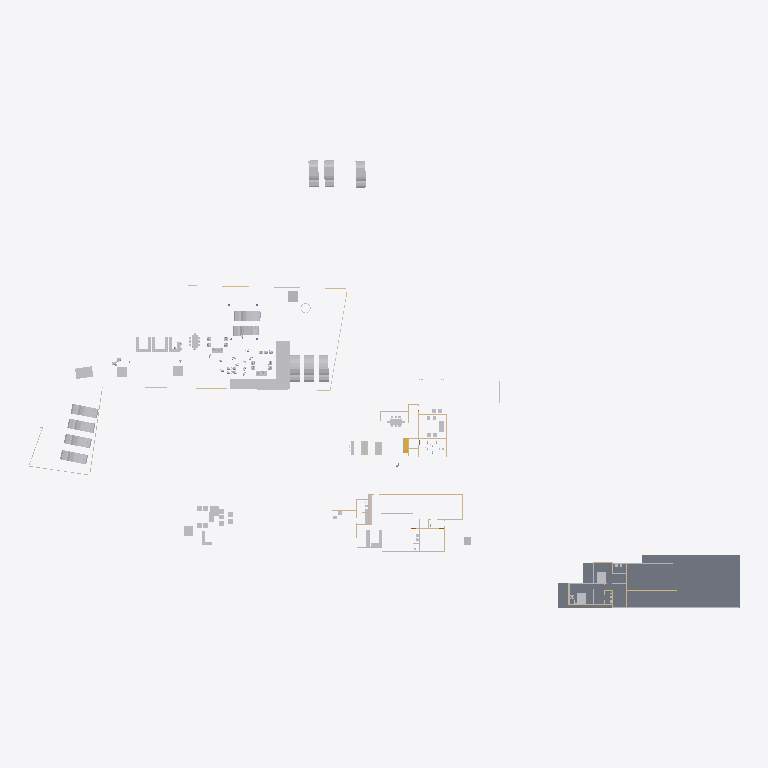
Plan cut of the same IFC building model at storey 'GF' (level 0.45 m, cut at 1.85 m), seen from above with north up, elements coloured by IFC class: 47 other elements (light grey), 17 walls (beige), 1 slab (grey), 1 stair flight (yellow). Cut surfaces are drawn darker.
Extent 138.6 m × 87.2 m × 22.1 m (x, y, z). Storeys (6): Road Level at 0.00 m; FF at 0.00 m; Concept at 0.00 m; Existing at 0.00 m; Roof at 0.00 m; GF at 0.45 m. Elements (289): 99 IfcWall, 74 IfcFurniture, 55 IfcBuildingElementProxy, 18 IfcSanitaryTerminal, 13 IfcDoor, 12 IfcVehicle, 4 IfcColumn, 4 IfcRoof, 4 IfcSlab, 3 IfcGeographicElement, 2 IfcStairFlight, 1 IfcTransportElement.

HEADER;
FILE_DESCRIPTION(('ViewDefinition[DesignTransferView]'),'2;1');
FILE_NAME('Jailani.ifc','2025-11-25T17:53:31+05:30',(''),(''),'IfcOpenShell 0.8.3-post1','Bonsai 0.8.3-post1','Nobody');
FILE_SCHEMA(('IFC4X3'));
ENDSEC;
DATA;
#1=IFCPROJECT('1rEyq$MlvDVO9q4X_6O_vh',$,'My Project',$,$,$,$,(#14,#26),#9);
#31=IFCSITE('2ymv4STDrDCBgdvlSnG91s',$,'My Site',$,$,#54,$,$,$,$,$,$,$,$);
#37=IFCBUILDING('0WCwdFWaT3fvN6dYFJV0G3',$,'My Building',$,$,#60,$,$,$,$,$,$);
#43=IFCBUILDINGSTOREY('3glIUxBxj019WI9WL2_LBp',$,'Road Level',$,$,#66,$,$,$,$);
#2091=IFCBUILDINGSTOREY('0gksAyAJzF1eVdNHxF82jx',$,'GF',$,$,#2111,$,$,$,$);
#9684=IFCBUILDINGSTOREY('0GW8AoQ6z9OfFkHNDnUrmB',$,'FF',$,$,#9700,$,$,$,$);
#36449=IFCBUILDINGSTOREY('08MXqDc890wx$ikiXcsfjl',$,'Concept',$,$,#36465,$,$,$,$);
#37612=IFCBUILDINGSTOREY('3FqJSqHaz8MQtwN4CzJUgT',$,'Existing',$,$,#37627,$,$,$,$);
#39460=IFCBUILDINGSTOREY('2$v9ldK6P2VucsJp$wo$TV',$,'Roof',$,$,#39475,$,$,$,$);
#29471=IFCSLAB('0xyk7Ykcr7ofoQRc7NYFiN',$,'Slab',$,$,#35070,#29492,$,$);
#44459=IFCGEOGRAPHICELEMENT('1Xglxx3sf2sfNbVXM_ZQvj',$,'Grass',$,$,#44498,#44468,$,.VEGETATION.);
#41382=IFCVEHICLE('1IZ4nX7e53bPYukwIgWlwk',$,'Vehicle',$,$,#42100,#41395,$,$);
#42195=IFCVEHICLE('3MkhLELVLDs8uvUp6MaLNE',$,'Vehicle',$,$,#42879,#42208,$,$);
#45497=IFCVEHICLE('3SnhIM$RL8DhvG8iT_Th0E',$,'Vehicle',$,$,#55823,#45510,$,$);
#40568=IFCVEHICLE('3YADKfQzbBmOkqjeAW8eZC',$,'Vehicle',$,$,#41076,#40581,$,$);
#40247=IFCVEHICLE('1o80UYAPX4cRrso8iBSkYA',$,'Vehicle',$,$,#41071,#40260,$,$);
#39096=IFCVEHICLE('1XhEott819IAmk$xYAz3SS',$,'Vehicle',$,$,#40384,#39109,$,$);
#40601=IFCVEHICLE('2n0InfZ3983xlP1tLNpSFe',$,'Vehicle',$,$,#41081,#40614,$,$);
#39025=IFCVEHICLE('2AKcCqB5j42BXMhNzxdLp2',$,'Vehicle',$,$,#40374,#39038,$,$);
#39063=IFCVEHICLE('2Oo3EgbTHCN8Ov9s6ypRAx',$,'Vehicle',$,$,#40379,#39076,$,$);
#41410=IFCVEHICLE('0vgVxzNb92ZxtGg52SdjXf',$,'Vehicle',$,$,#42402,#41423,$,$);
#39129=IFCVEHICLE('3MyO3fIAXDqOOedTH32FX$',$,'Vehicle',$,$,#40389,#39142,$,$);
#42134=IFCVEHICLE('0Z3kgkw5j3jRjho1IjAYLW',$,'Vehicle',$,$,#55818,#42147,$,$);
#4239=IFCBUILDINGELEMENTPROXY('3q7lNd2p17oe3AMat8N37d',$,'Toilet 2',$,$,#37633,#4249,$,.COMPLEX.);
#29326=IFCWALL('0mk6GC8U13jA_6Q_0yzVgg',$,'Wall',$,$,#35300,#29337,$,$);
#6115=IFCFURNITURE('1Ow7mZlIzByeAl452SPrCl',$,'Furniture',$,$,#48915,#6124,$,$);
#4250=IFCBUILDINGELEMENTPROXY('3toYnKI0v7vRY5ZvUmLVDd',$,'Toilet1',$,$,#37643,#4260,$,.COMPLEX.);
#48553=IFCFURNITURE('2Ze14ZEU9CiBG9_AhI5DIZ',$,'Furniture',$,$,#55189,#48562,$,$);
#55457=IFCFURNITURE('0V6hxvZwXE6hVLVUBmKQZG',$,'Furniture',$,$,#56070,#55466,$,$);
#55484=IFCFURNITURE('3TkWbzkAX1QAVy26F4DON4',$,'Furniture',$,$,#55550,#55497,$,$);
#7821=IFCFURNITURE('3H_3Dhy6HDRuCuyoaZOjI7',$,'Furniture',$,$,#48685,#7834,$,$);
#7794=IFCFURNITURE('15j9J8yEzDNPwqQB2w5U0R',$,'Furniture',$,$,#48680,#7803,$,$);
#10961=IFCFURNITURE('0xnByYCN973wVYkQgT8b7M',$,'Furniture',$,$,#48690,#10974,$,$);
#16667=IFCFURNITURE('0UFhA9TqH19hvR42ydHEum',$,'Furniture',$,$,#56406,#16678,$,$);
#1959=IFCWALL('11ixbEL1z6OAfiUA_ztPVG',$,'Wall',$,$,#35435,#1970,$,$);
#10987=IFCFURNITURE('2un5gDoKn4fx7pwUJr87yN',$,'Furniture',$,$,#48695,#11000,$,$);
#16917=IFCSTAIRFLIGHT('2vz4h8POX6GPvf4dawSVq9',$,'StairFlight',$,$,#35080,#16926,$,14,13,0.160714285714286,0.150000005960464,.STRAIGHT.);
#1900=IFCWALL('07AM4njYTCPA7aGr0JIF5l',$,'Wall',$,$,#35205,#1911,$,$);
#32546=IFCWALL('2h6z5TBUr23QL5KnXWnY85',$,'Wall',$,$,#35380,#32557,$,$);
#23555=IFCTRANSPORTELEMENT('10_X8X5DHBYv3U3r1ASSTk',$,'TransportElement',$,$,#35085,#23564,$,$);
#5794=IFCFURNITURE('3$O2Gcc8v3rfCVBFLdnoHG',$,'Furniture',$,$,#48700,#5803,$,$);
#3433=IFCWALL('2gqgdNokT89Rrmjq1x$gkt',$,'Wall',$,$,#35105,#3444,$,$);
#2407=IFCWALL('1wqYISk15EtxPgF1WYwVVh',$,'Wall',$,$,#35135,#2413,$,$);
#18180=IFCFURNITURE('3fCBuG2tv7GhsgdgzbnzdH',$,'Furniture',$,$,#56401,#18191,$,$);
#18150=IFCFURNITURE('1EPqvLftHAvOxDzztt0qed',$,'Furniture',$,$,#56391,#18161,$,$);
#32116=IFCWALL('2xii8r3bb0_9h$pzN23cgC',$,'Wall',$,$,#35465,#32127,$,$);
#2632=IFCWALL('1hiIP0I5r0ZAybbUAFoviW',$,'Wall',$,$,#35120,#2638,$,$);
#2457=IFCWALL('38EbZ7mAL5TfofCc1aVwCP',$,'Wall',$,$,#35150,#2463,$,$);
#3370=IFCWALL('0xoPJC_XvDxeOzIZpSQWPO',$,'Wall',$,$,#35160,#3381,$,$);
#56276=IFCFURNITURE('2vLizZk7fBbeZGzZ1jCZw5',$,'Furniture',$,$,#56826,#56287,$,$);
#56208=IFCFURNITURE('3GTLlLrXLFduyMc$QpKJfO',$,'Furniture',$,$,#56816,#56219,$,$);
#56707=IFCFURNITURE('3vVXXivcj3cuUgfA$Fo3Wy',$,'Furniture',$,$,#56921,#56718,$,$);
#17291=IFCWALL('2Ud7NINH58uhxgireWG4hY',$,'Wall',$,$,#35320,#17302,$,$);
#16587=IFCFURNITURE('1TjZnqkLP0FfsPts0SLB8u',$,'Furniture',$,$,#56366,#16598,$,$);
#16612=IFCFURNITURE('2ogmSN8X93wvdR$omvKXXb',$,'Furniture',$,$,#56371,#16623,$,$);
#18026=IFCFURNITURE('1N44zCs$XC0OAL79Z8ncN4',$,'Furniture',$,$,#56376,#18037,$,$);
#4569=IFCWALL('3c7TTJ0pXFgxE8E$J0mypr',$,'Wall',$,$,#35235,#4580,$,$);
#6030=IFCFURNITURE('3gD11dh7T2SPAde6fVBVr4',$,'Furniture',$,$,#54790,#6043,$,$);
#22196=IFCFURNITURE('2PqSRt26f3lhxIZ0qiusmo',$,'Furniture',$,$,#48710,#22209,$,$);
#48220=IFCFURNITURE('1QWqY1IIrEJwc5UsSxSNE6',$,'Furniture',$,$,#55229,#48233,$,$);
#18216=IFCFURNITURE('0ujyPKdkz6DAxVcqhb7cRh',$,'Furniture',$,$,#56381,#18227,$,$);
#18246=IFCFURNITURE('3_VlQcKzH7Y8hI7ZvBJyB5',$,'Furniture',$,$,#56386,#18257,$,$);
#56306=IFCFURNITURE('1_EYla0VL98hdUWu1GNTXR',$,'Furniture',$,$,#56831,#56317,$,$);
#31292=IFCWALL('12ona4xafF3RFv9BbRCMB9',$,'Wall',$,$,#35325,#31303,$,$);
#3190=IFCWALL('193oymhqH3WPw9ieWVOFsJ',$,'Wall',$,$,#36281,#3201,$,$);
#56246=IFCFURNITURE('2mj$BvRbP1f9_7V7W1oVwT',$,'Furniture',$,$,#56821,#56257,$,$);
#56657=IFCFURNITURE('3UXn7F7Rr3w9sncoqVXNl2',$,'Furniture',$,$,#56911,#56668,$,$);
#56682=IFCFURNITURE('3tvlU_9tnFsfJ$U1Qt7Czb',$,'Furniture',$,$,#56916,#56693,$,$);
#24783=IFCFURNITURE('1O2wqEFwT7N9iiQ2gpfwNV',$,'Furniture',$,$,#56421,#24794,$,$);
#25519=IFCFURNITURE('1xGeTZ7Sb1gA5dkm3bQYst',$,'Furniture',$,$,#56431,#25530,$,$);
#2607=IFCWALL('0hLi5deXP5Zfo$NOtNZznY',$,'Wall',$,$,#35130,#2613,$,$);
#20620=IFCFURNITURE('3A_a8wo9zBahOmXINL79yf',$,'Furniture',$,$,#56396,#20631,$,$);
#4599=IFCWALL('2KWvRMMKTFyw1HRUtVm_Gi',$,'Wall',$,$,#35245,#4610,$,$);
#1845=IFCWALL('0Ccj9tOijEFOAbpvaTSZqK',$,'Wall',$,$,#35260,#1856,$,$);
#25443=IFCFURNITURE('1zzmn9v450tOyP363Yxrkx',$,'Furniture',$,$,#56426,#25454,$,$);
ENDSEC;
